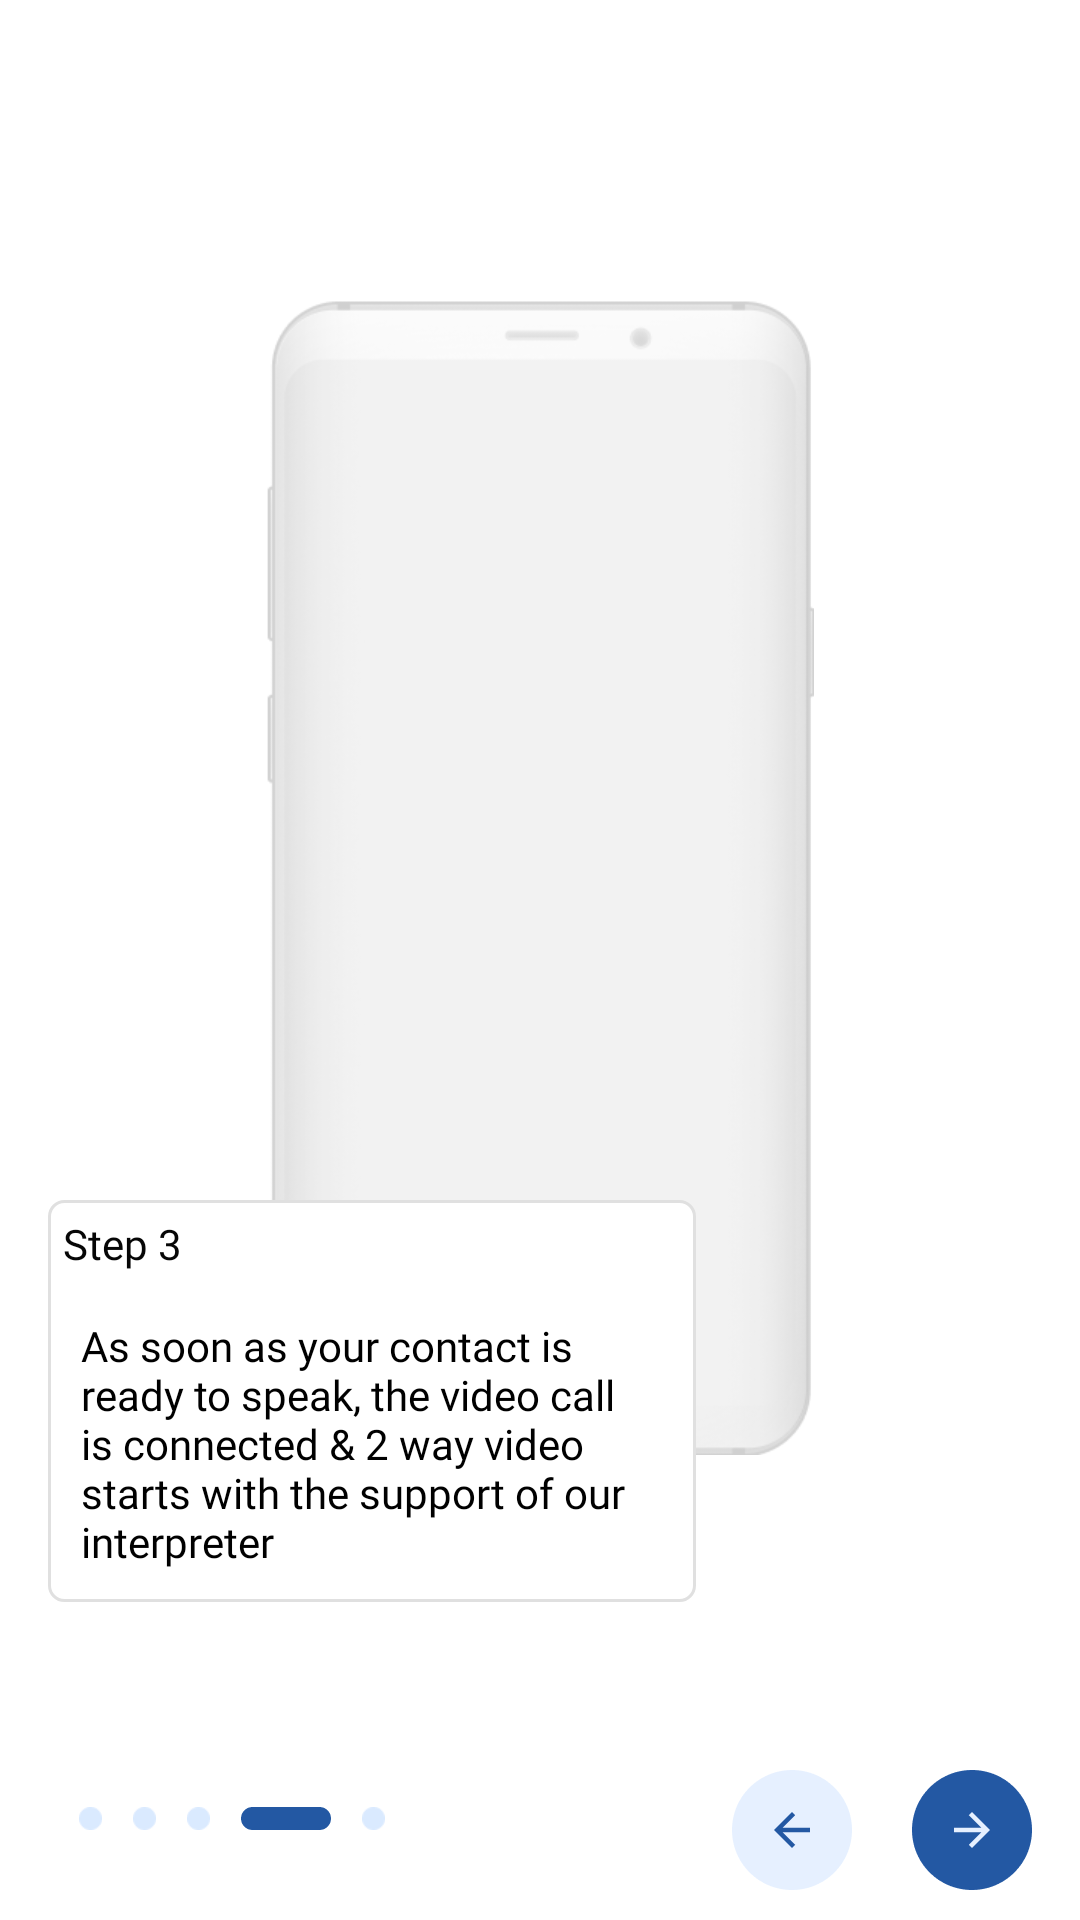

Write the Android layout XML for this screen, with the resource values it uses.
<!-- AndroidManifest.xml: application theme AppTheme -->
<!-- res/layout/fragment_app_rtcindicator_fragment5.xml -->
<?xml version="1.0" encoding="utf-8"?>
<ScrollView
    xmlns:android="http://schemas.android.com/apk/res/android"
    xmlns:tools="http://schemas.android.com/tools"
    android:id="@+id/scrollView1"
    android:layout_width="match_parent"
    android:layout_height="match_parent"
    android:fillViewport="true">
<RelativeLayout xmlns:android="http://schemas.android.com/apk/res/android"
    android:layout_width="fill_parent"
    android:layout_height="fill_parent"
    xmlns:app="http://schemas.android.com/apk/res-auto"
    android:background="#ffffff"
    android:orientation="vertical">


    <ImageView
    android:id="@+id/videoView"
    android:layout_width="fill_parent"
    android:layout_height="385dp"
    android:layout_marginTop="100dp"
    android:gravity="center_horizontal"
    android:src="@drawable/mobile"
    app:layout_constraintBottom_toBottomOf="parent"
    app:layout_constraintEnd_toEndOf="parent"
    app:layout_constraintHorizontal_bias="0.0"
    app:layout_constraintStart_toStartOf="parent"
    app:layout_constraintTop_toTopOf="parent"
    app:layout_constraintVertical_bias="0.0"
    />

    <ImageView
        android:id="@+id/appicon"
        android:layout_width="fill_parent"
        android:layout_height="70dp"
        android:layout_marginTop="250dp"
        android:gravity="center_horizontal"
        android:src="@mipmap/signable"
        app:layout_constraintBottom_toBottomOf="parent"
        app:layout_constraintEnd_toEndOf="parent"
        app:layout_constraintHorizontal_bias="0.0"
        app:layout_constraintStart_toStartOf="parent"
        app:layout_constraintTop_toTopOf="parent"
        app:layout_constraintVertical_bias="0.0"
        />




    <LinearLayout
        android:layout_width="216dp"
        android:layout_height="134dp"
        android:layout_marginTop="400dp"
        android:background="@drawable/textviewborder"
        android:layout_marginLeft="16dp"
        android:orientation="vertical">
        <TextView
            android:id="@+id/heading1"
            android:layout_width="216dp"
            android:layout_height="23dp"
            android:layout_marginLeft="5dp"
            android:layout_marginTop="5dp"
            android:textSize="14sp"
            android:textColor="#060606"
            app:layout_constraintBottom_toBottomOf="parent"
            app:layout_constraintStart_toStartOf="parent"
            app:layout_constraintTop_toBottomOf="@+id/videoView"
            app:layout_constraintVertical_bias="0.192"
            android:text="Step 3"
            android:fontFamily="@font/circularstd_medium"/>

    <TextView
        android:id="@+id/subheading1"
        android:layout_width="216dp"
        android:layout_height="110dp"
        android:textSize="14sp"
        android:textColor="#000000"
        app:layout_constraintBottom_toBottomOf="parent"
        app:layout_constraintStart_toStartOf="parent"
        app:layout_constraintTop_toBottomOf="@+id/videoView"
        app:layout_constraintVertical_bias="0.192"
        android:text="@string/as_soon_as_your_contact_is_ready_to_speak_the_video_call_is_connected_amp_2_way_video_starts_with_the_support_of_our_interpreter"
        android:padding="11dp"
        android:fontFamily="@font/circularstd_medium"/>

    </LinearLayout>
    <LinearLayout
        android:layout_width="fill_parent"
        android:layout_height="122dp"
        android:layout_alignParentBottom="true"
        android:orientation="horizontal"
        android:layout_weight="1"
        android:gravity="bottom"
        app:layout_constraintBottom_toBottomOf="parent"
        app:layout_constraintHorizontal_bias="0.031"
        app:layout_constraintStart_toStartOf="parent"
        android:layout_marginRight="16dp"
        android:layout_marginLeft="16dp"
        android:layout_marginBottom="10dp">


        <ImageView
            android:id="@+id/oval"
            android:layout_width="7.7dp"
            android:layout_height="7.7dp"
            android:src="@drawable/rectangle"
            android:layout_marginStart="10.2dp"
            android:layout_marginBottom="20dp"/>

        <ImageView
            android:id="@+id/oval1"
            android:layout_width="7.7dp"
            android:layout_height="7.7dp"
            android:src="@drawable/rectangle"
            android:layout_marginStart="10.2dp"
            android:layout_marginBottom="20dp"/>

        <ImageView
            android:id="@+id/oval2"
            android:layout_width="7.7dp"
            android:layout_height="7.7dp"
            android:src="@drawable/rectangle"
            android:layout_marginStart="10.2dp"
            android:layout_marginBottom="20dp"/>
        <ImageView
            android:id="@+id/rectangle"
            android:layout_width="30dp"
            android:layout_height="7.7dp"
            android:src="@drawable/rectangle_476"
            android:layout_marginStart="10.2dp"
            android:layout_marginBottom="20dp"/>

        <ImageView
            android:layout_width="7.7dp"
            android:layout_height="7.7dp"
            android:src="@drawable/rectangle"
            android:layout_marginStart="10.2dp"
            android:layout_marginBottom="20dp"/>

        <LinearLayout
            android:layout_width="fill_parent"
            android:layout_height="wrap_content"
            android:gravity="right">

            <Button
                android:id="@+id/button"
                android:layout_width="40dp"
                android:layout_height="40dp"
                android:layout_marginLeft="0dp"
                android:layout_marginRight="20dp"
                android:layout_alignParentRight="true"
                android:background="@drawable/leftarrow"
                app:layout_constraintBottom_toBottomOf="parent"
                app:layout_constraintEnd_toStartOf="@+id/button2"
                app:layout_constraintHorizontal_bias="0.95"
                app:layout_constraintStart_toStartOf="parent"
                app:layout_constraintVertical_bias="0.29"
                />

            <Button
                android:id="@+id/button2"
                android:layout_width="40dp"
                android:layout_height="40dp"
                android:layout_alignParentRight="true"
                android:background="@drawable/rightarrow"
                app:layout_constraintBottom_toBottomOf="parent"
                app:layout_constraintEnd_toEndOf="parent"
                app:layout_constraintHorizontal_bias="0.95"
                app:layout_constraintStart_toStartOf="parent"
                app:layout_constraintVertical_bias="0.29"
                />
        </LinearLayout>
    </LinearLayout>

</RelativeLayout>
</ScrollView>
<!-- resources referenced by this layout -->
<resources>
  <!-- drawable leftarrow: png bitmap (drawable-hdpi, 1257 bytes) -->
  <!-- drawable mobile: png bitmap (drawable-mdpi, 9842 bytes) -->
  <!-- drawable rectangle: png bitmap (drawable-hdpi, 262 bytes) -->
  <!-- drawable rectangle_476 (drawable-hdpi) -->
  <?xml version="1.0" encoding="UTF-8"?>
  <shape xmlns:android="http://schemas.android.com/apk/res/android" android:id="@+id/listview_background_shape">
      <stroke android:width="2dp" android:color="#2358a3" />
      <padding android:left="2dp"
          android:top="2dp"
          android:right="2dp"
          android:bottom="2dp" />
      <corners android:radius="5dp" />
      <solid android:color="#2358a3" />
  </shape>
  <!-- drawable rightarrow: png bitmap (drawable-hdpi, 1340 bytes) -->
  <!-- drawable textviewborder (drawable-hdpi) -->
  <shape xmlns:android="http://schemas.android.com/apk/res/android"
      android:shape="rectangle" >
      
      <stroke android:width="1dp"
          android:color="#e0e0e0"/>
  
      
      <corners android:bottomLeftRadius="5dp"
          android:topLeftRadius="5dp"
          android:bottomRightRadius="5dp"
          android:topRightRadius="5dp" />
  
      
      <gradient android:startColor="#ffffff"
          android:endColor="#ffffff"
          android:angle="90"/>
  </shape>
  <!-- mipmap signable: png bitmap (drawable-hdpi, 98653 bytes) -->
  <string name="as_soon_as_your_contact_is_ready_to_speak_the_video_call_is_connected_amp_2_way_video_starts_with_the_support_of_our_interpreter">As soon as your contact is ready to speak, the video call is connected &amp; 2 way video starts with the support of our interpreter</string>
  <style name="AppTheme" parent="AppTheme.Base" />
  <style name="AppTheme.Base" parent="Theme.AppCompat.Light">
          <item name="colorControlActivated">@color/color_accent</item>
          <item name="colorControlHighlight">@color/color_accent</item>
          <item name="colorControlNormal">@color/color_accent</item>
  
          <item name="colorPrimary">@color/color_primary</item>
          <item name="colorPrimaryDark">@color/color_primary_dark</item>
          <item name="colorAccent">@color/color_accent</item>
  
          <item name="android:windowBackground">@color/background_app_color</item>
      </style>
  <color name="color_accent">@color/color_green_qb</color>
  <color name="color_primary">@color/white</color>
  <color name="color_primary_dark">#d0d0d0</color>
  <color name="background_app_color">#ffffff</color>
  <color name="color_green_qb">#4ad24d</color>
  <color name="white">#FFFFFF</color>
</resources>
